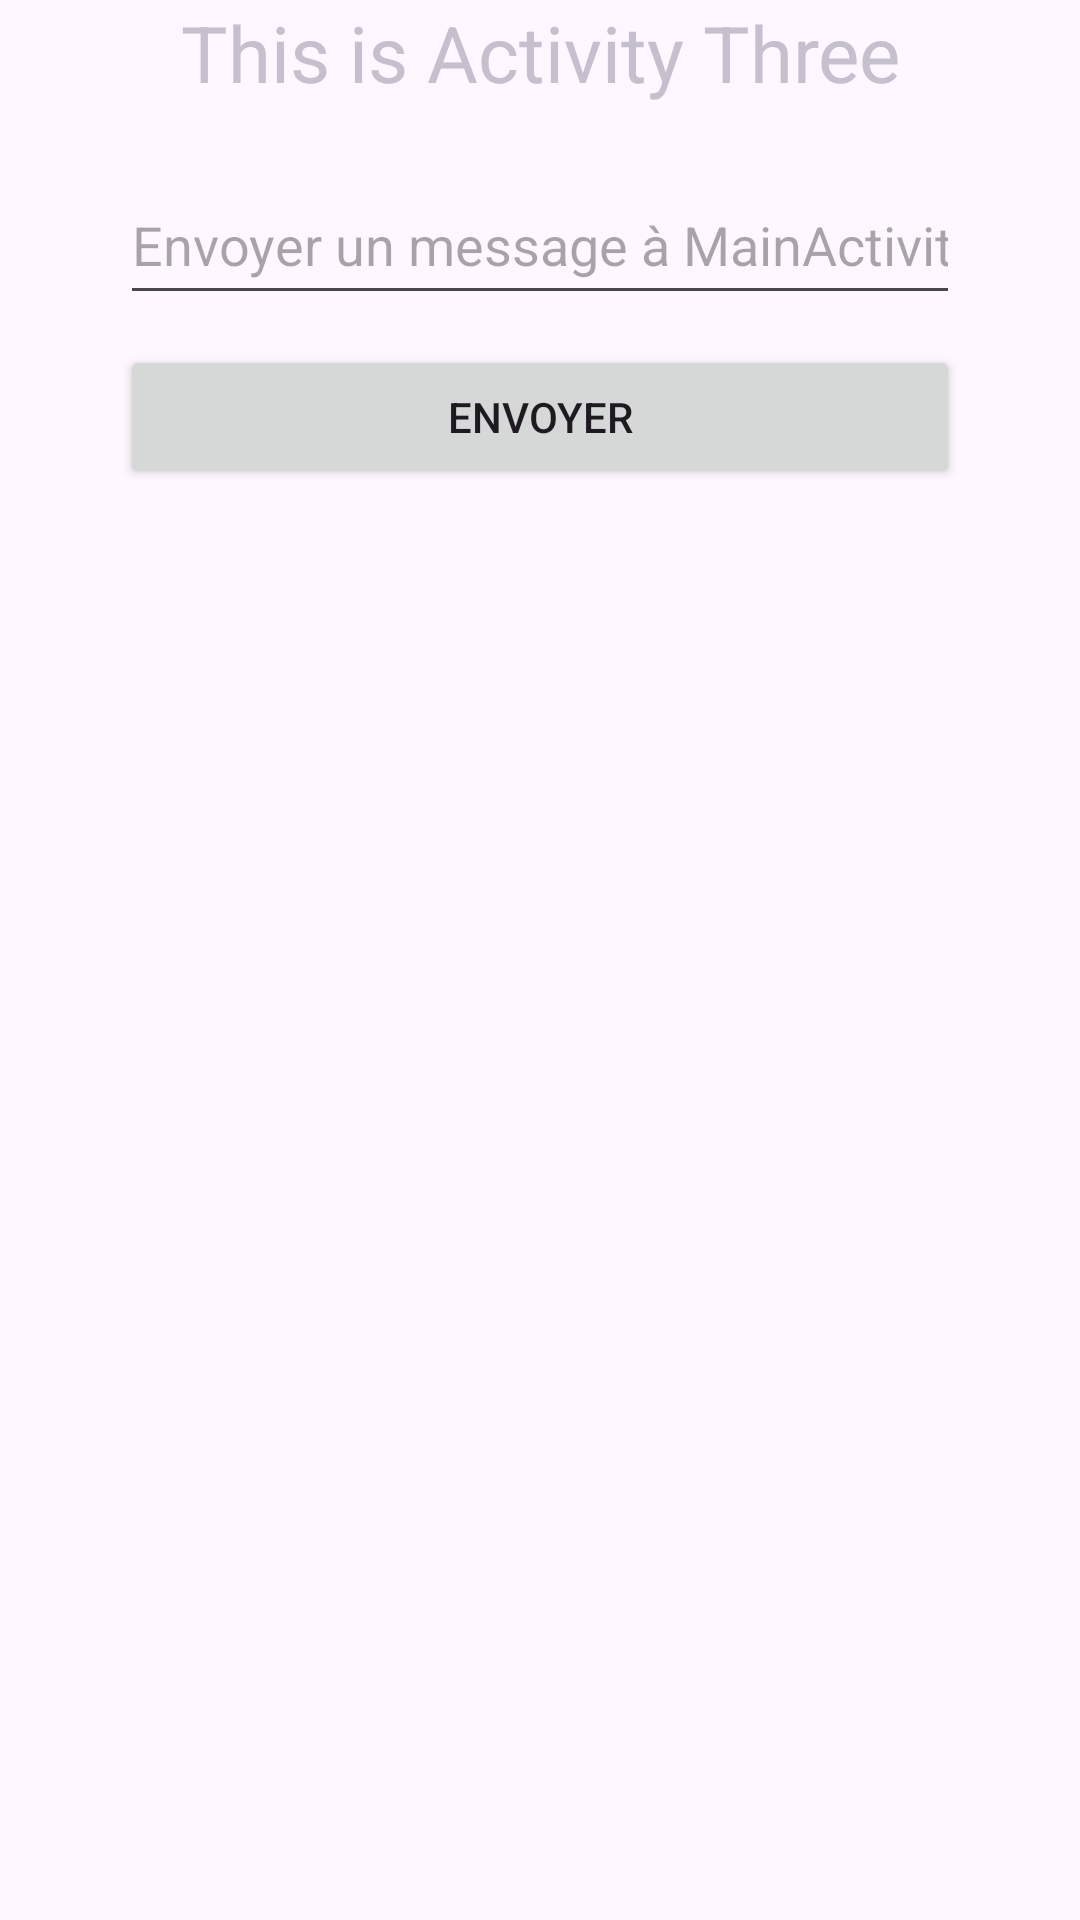

This screen was rendered from an Android layout file. Write that file and the resources it references.
<!-- AndroidManifest.xml: application theme Theme.FirstApplicationMIAGE -->
<!-- res/layout/activity_three.xml -->
<?xml version="1.0" encoding="utf-8"?>
<LinearLayout xmlns:android="http://schemas.android.com/apk/res/android"
    xmlns:app="http://schemas.android.com/apk/res-auto"
    xmlns:tools="http://schemas.android.com/tools"
    android:id="@+id/main"
    android:layout_width="match_parent"
    android:layout_height="match_parent"
    android:orientation="vertical"
    tools:context=".ActivityThree"
    android:layout_margin="20dp">

    <TextView
        android:id="@+id/tvMessage"
        android:layout_width="match_parent"
        android:layout_height="wrap_content"
        android:text="This is Activity Three"
        android:textSize="26sp"
        android:textAlignment="center"
        android:textColor="@color/magenta" />
    =
    <EditText
        android:id="@+id/edtMessage"
        android:layout_width="match_parent"
        android:layout_height="50dp"
        android:layout_marginStart="40dp"
        android:layout_marginEnd="40dp"
        android:layout_marginTop="20dp"
        android:ems="10"
        android:inputType="text"
        android:hint="Envoyer un message à MainActivity" />

    <Button
        android:id="@+id/button"
        android:layout_width="match_parent"
        android:layout_height="wrap_content"
        android:layout_marginStart="40dp"
        android:layout_marginEnd="40dp"
        android:layout_marginTop="10dp"
        android:layout_alignParentBottom="true"
        android:layout_centerHorizontal="true"
        android:text="Envoyer"
        android:onClick="btnToMainActivity"/>

</LinearLayout>
<!-- resources referenced by this layout -->
<resources>
  <color name="magenta">#C6BFCE</color>
  <style name="Theme.FirstApplicationMIAGE" parent="Base.Theme.FirstApplicationMIAGE" />
  <style name="Base.Theme.FirstApplicationMIAGE" parent="Theme.Material3.DayNight.NoActionBar">
          
          
      </style>
</resources>
